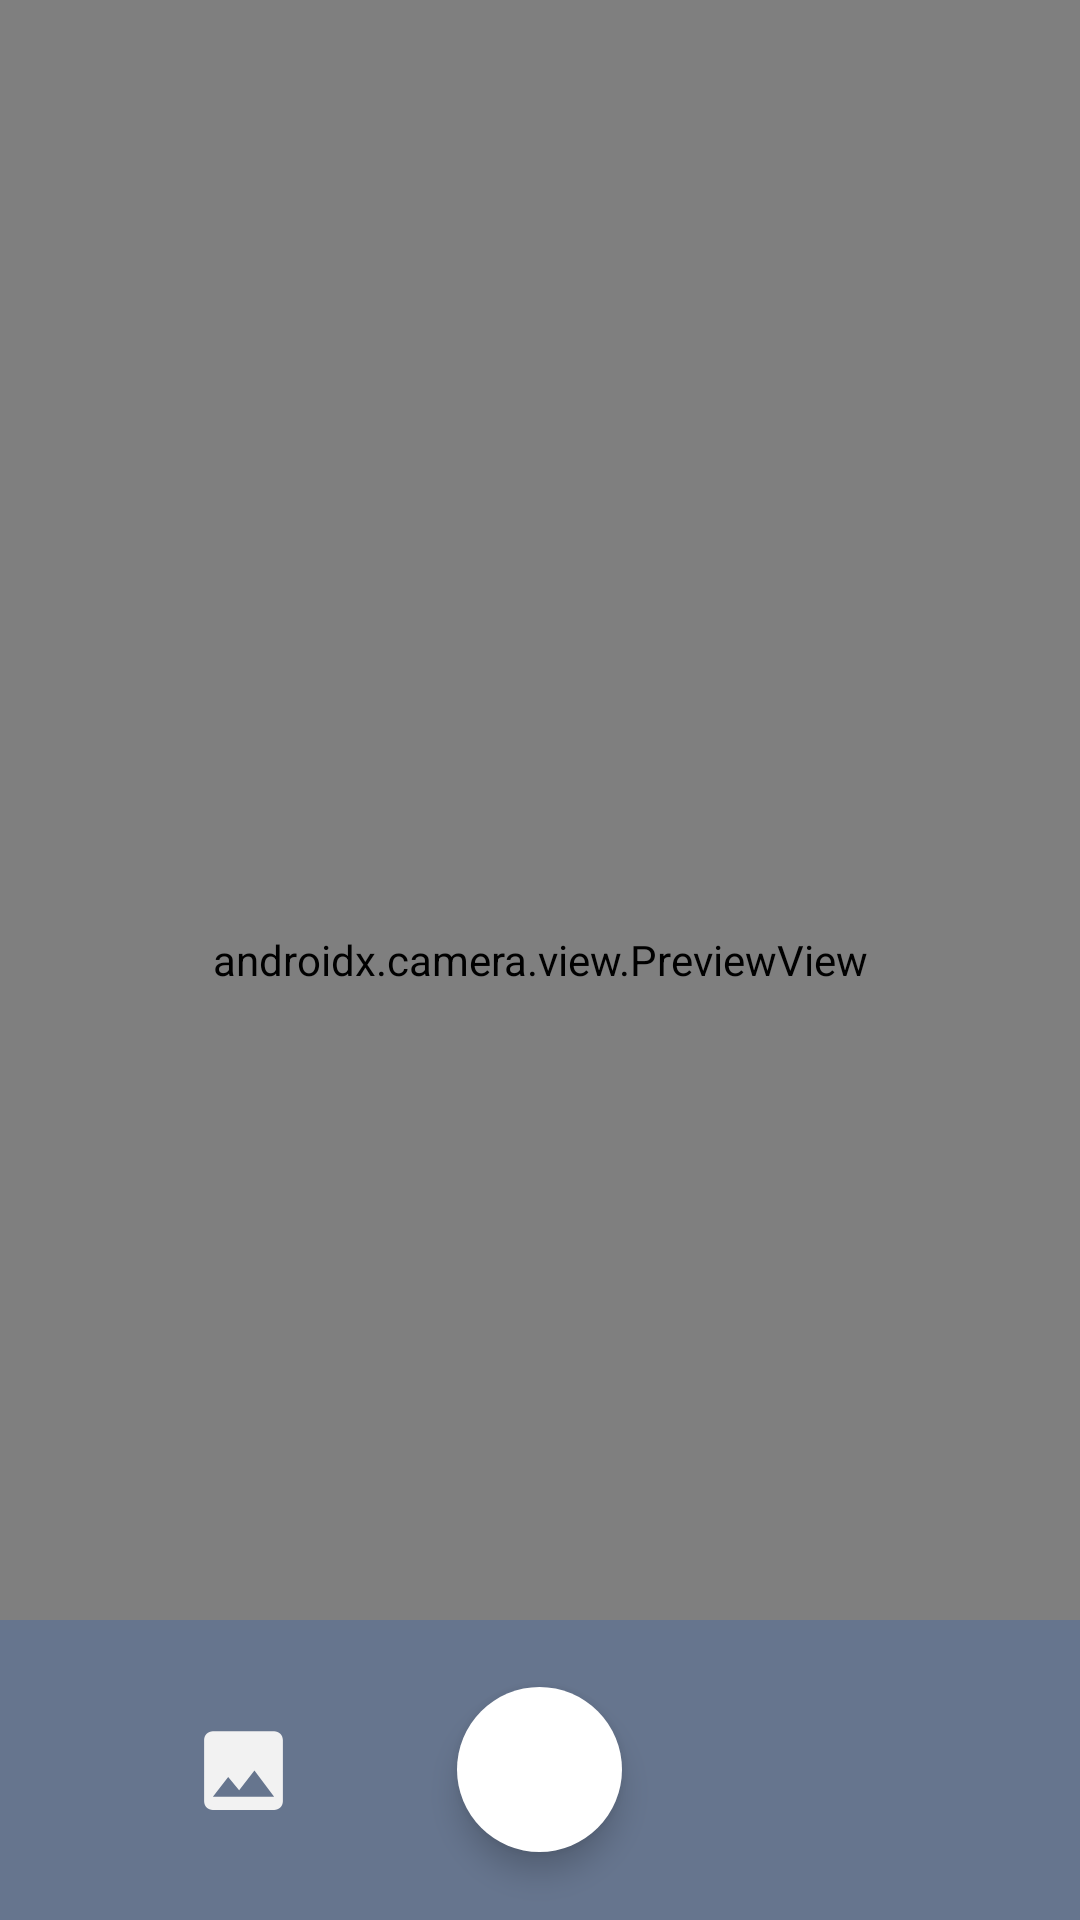

This screen was rendered from an Android layout file. Write that file and the resources it references.
<!-- AndroidManifest.xml: application theme Theme.LanguageTranslator -->
<!-- res/layout/fragment_o_c_r.xml -->
<?xml version="1.0" encoding="utf-8"?>
<layout xmlns:android="http://schemas.android.com/apk/res/android"
    xmlns:app="http://schemas.android.com/apk/res-auto"
    xmlns:tools="http://schemas.android.com/tools">

    <data>

    </data>

    <FrameLayout
        android:layout_width="match_parent"
        android:layout_height="match_parent"
        tools:context=".screens.fragments.OCRFragment">

        <androidx.constraintlayout.widget.ConstraintLayout
            android:layout_width="match_parent"
            android:layout_height="match_parent"
            android:orientation="vertical">

            <LinearLayout
                android:id="@+id/ocrBackground"
                android:layout_width="match_parent"
                android:layout_height="match_parent"
                android:orientation="vertical"

                app:layout_constraintTop_toTopOf="parent">

                <TextView
                    android:id="@+id/cameraPermissionTextview"
                    android:layout_width="match_parent"
                    android:layout_height="400dp"
                    android:gravity="center"
                    android:visibility="gone"
                    android:text="Tap Camera Shutter Icon For The First To Start" />

                <androidx.camera.view.PreviewView
                    android:id="@+id/viewFinder"

                    android:layout_width="match_parent"
                    android:layout_height="match_parent" />

            </LinearLayout>


            <include
                android:id="@+id/custom_overlay"
                layout="@layout/custom_ocr_bottom_layout"
                android:layout_width="match_parent"
                android:layout_height="100dp"
                app:layout_constraintBottom_toBottomOf="parent"
                app:layout_constraintEnd_toEndOf="parent"
                app:layout_constraintStart_toStartOf="parent" />

        </androidx.constraintlayout.widget.ConstraintLayout>
    </FrameLayout>
</layout>
<!-- res/layout/custom_ocr_bottom_layout.xml (included above) -->
<?xml version="1.0" encoding="utf-8"?>
<RelativeLayout xmlns:android="http://schemas.android.com/apk/res/android"
    android:layout_width="match_parent"
    android:layout_height="80dp"
    xmlns:app="http://schemas.android.com/apk/res-auto"
    android:background="#51315FAC">

    <ImageButton
        android:id="@+id/openGalleryIcon"
        android:layout_width="50dp"
        android:layout_height="50dp"
        android:layout_centerInParent="true"
        android:layout_gravity="start"
        android:layout_marginStart="60dp"
        android:layout_marginEnd="50dp"
        android:layout_toStartOf="@+id/captureImageBtn"
        android:background="?attr/selectableItemBackgroundBorderless"
        android:src="@drawable/ic_baseline_image_24" />


    <com.google.android.material.floatingactionbutton.FloatingActionButton
        android:id="@+id/captureImageBtn"
        android:layout_width="55dp"
        android:layout_height="55dp"
        android:layout_centerInParent="true"
        android:backgroundTint="@color/white"
        app:borderWidth="-2dp" />



</RelativeLayout>
<!-- resources referenced by this layout -->
<resources>
  <color name="white">#FFFFFFFF</color>
  <!-- drawable ic_baseline_image_24 (drawable) -->
  <vector android:height="35dp" android:tint="#F2F2F2"
      android:viewportHeight="24" android:viewportWidth="24"
      android:width="35dp" xmlns:android="http://schemas.android.com/apk/res/android">
      <path android:fillColor="@android:color/white" android:pathData="M21,19V5c0,-1.1 -0.9,-2 -2,-2H5c-1.1,0 -2,0.9 -2,2v14c0,1.1 0.9,2 2,2h14c1.1,0 2,-0.9 2,-2zM8.5,13.5l2.5,3.01L14.5,12l4.5,6H5l3.5,-4.5z"/>
  </vector>
  <style name="Theme.LanguageTranslator" parent="Theme.MaterialComponents.Light.NoActionBar">
  
          
          <item name="colorPrimary">@color/day_theme_dark_color</item>
          <item name="colorPrimaryVariant">@color/purple_700</item>
          
          <item name="colorOnPrimary">@color/day_theme_dark_color</item>
          <item name="colorSecondary">@color/teal_200</item>
          <item name="colorSecondaryVariant">@color/teal_700</item>
          <item name="colorOnSecondary">@color/black</item>
          
          <item name="android:statusBarColor">?attr/colorPrimaryVariant</item>
          <item name="colorAccent">@color/day_theme_dark_color</item>
          <item name="colorBackgroundFloating">@color/day_theme_light_color</item>
          <item name="colorOnBackground">@color/day_theme_dark_color</item>
          <item name="colorSurface">@color/day_theme_dark_color</item>
          
          <item name="android:colorBackground">@color/white</item>
          <item name="windowActionBar">@color/day_theme_dark_color</item>
          <item name="android:windowBackground">@color/day_theme_light_color</item>
          <item name="cardBackgroundColor">@color/day_theme_light_color</item>
          <item name="android:previewLayout">@drawable/splash_img</item>
          <item name="android:forceDarkAllowed">false</item>
  
      </style>
  <color name="day_theme_dark_color">#586Bff</color>
  <color name="purple_700">#586Bff</color>
  <color name="teal_200">#586Bff</color>
  <color name="teal_700">#586Bff</color>
  <color name="black">#000000</color>
  <color name="day_theme_light_color">#ffffff</color>
  <!-- drawable splash_img: png bitmap (drawable, 31357 bytes) -->
</resources>
